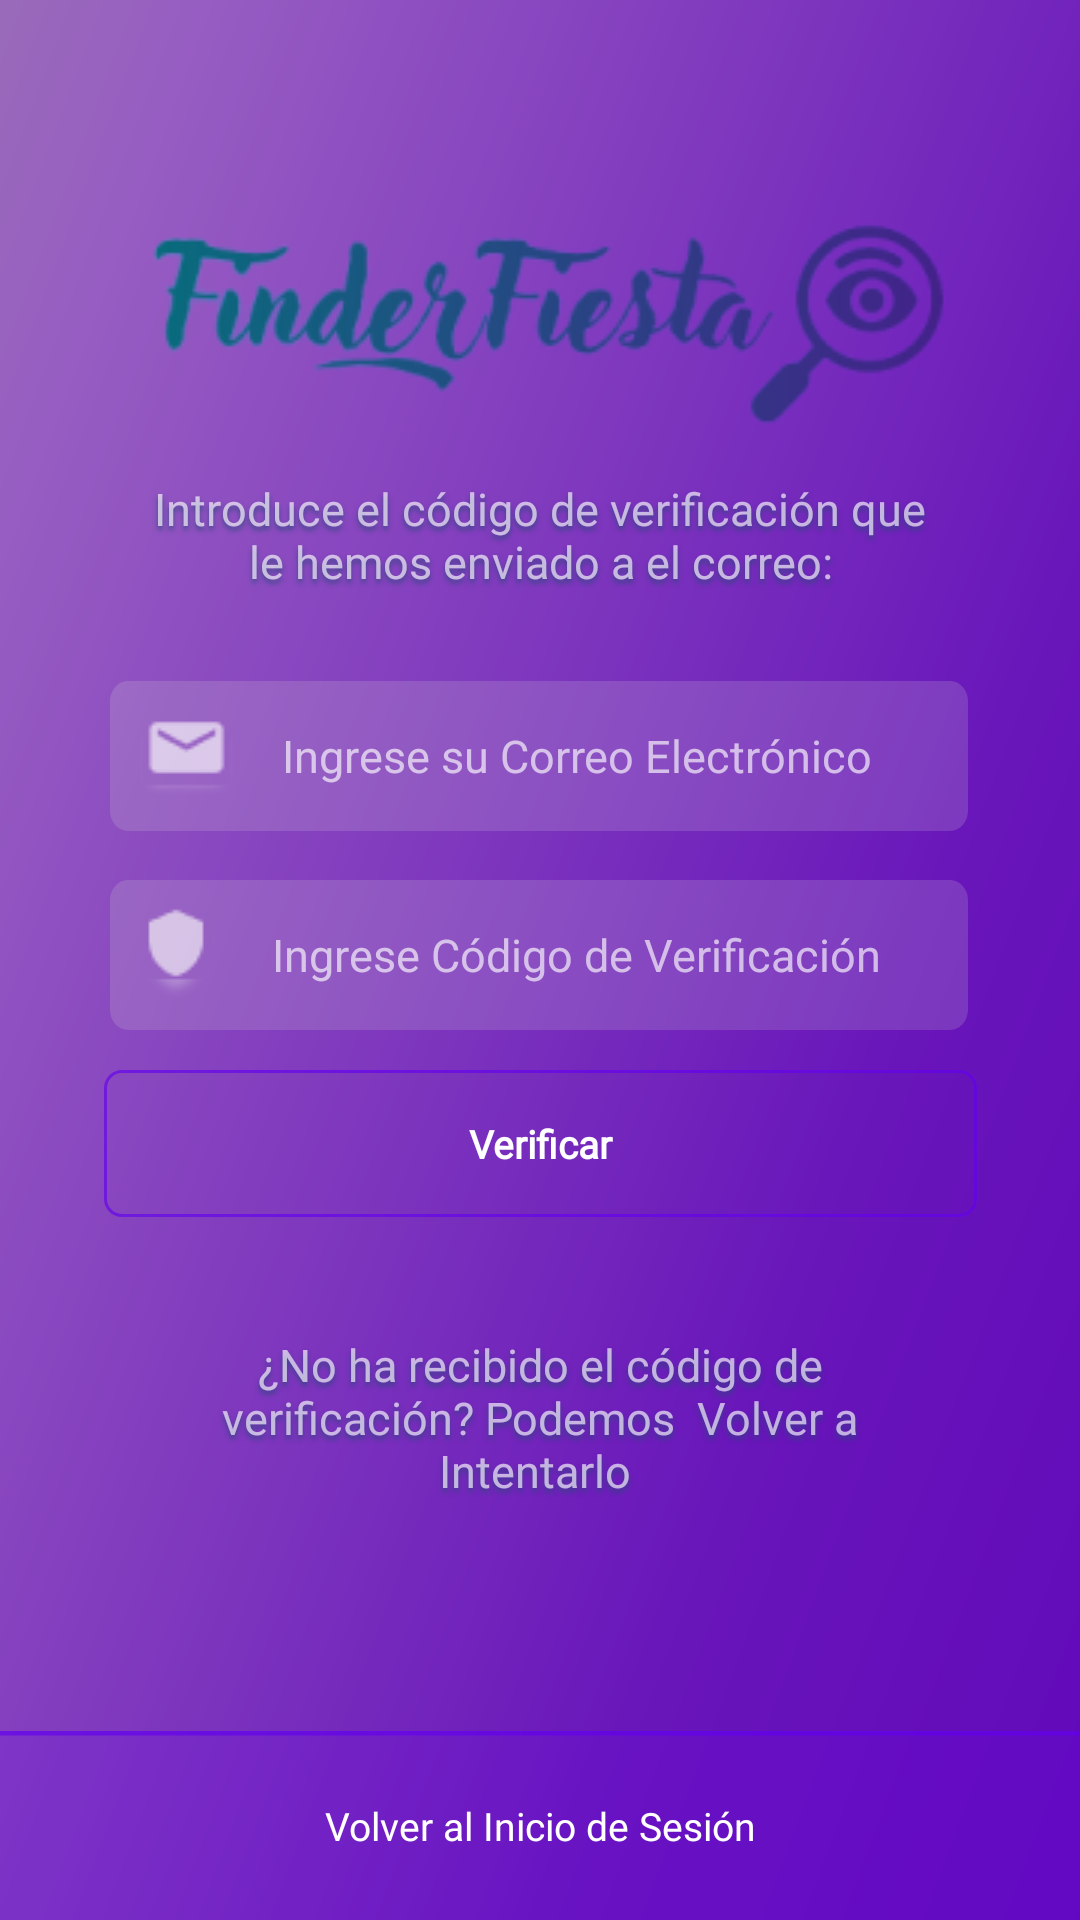

This screen was rendered from an Android layout file. Write that file and the resources it references.
<!-- AndroidManifest.xml: activity theme Theme.FinderFiesta2 -->
<!-- res/layout/activity_verify.xml -->
<?xml version="1.0" encoding="utf-8"?>
<androidx.constraintlayout.widget.ConstraintLayout xmlns:android="http://schemas.android.com/apk/res/android"
    xmlns:app="http://schemas.android.com/apk/res-auto"
    xmlns:tools="http://schemas.android.com/tools"
    android:layout_width="match_parent"
    android:layout_height="match_parent">


    <View
        android:id="@+id/fondo"
        android:layout_width="match_parent"
        android:layout_height="match_parent"
        android:layout_alignParentLeft="true"
        android:layout_alignParentTop="true"
        android:background="@drawable/fondo_verificar"
        app:layout_constraintBottom_toBottomOf="parent"
        app:layout_constraintEnd_toEndOf="parent"
        app:layout_constraintHorizontal_bias="0.0"
        app:layout_constraintStart_toStartOf="parent"
        app:layout_constraintTop_toTopOf="parent"
        app:layout_constraintVertical_bias="0.0" />

    <TextView
        android:id="@+id/mensajeregi"
        android:layout_width="261dp"
        android:layout_height="56dp"
        android:layout_alignParentLeft="true"
        android:layout_alignParentTop="true"
        android:gravity="center_horizontal|top"
        android:text="Introduce el código de verificación que le hemos enviado a el correo:"
        android:textAppearance="@style/mensajeregi"
        app:layout_constraintBottom_toBottomOf="parent"
        app:layout_constraintEnd_toEndOf="parent"
        app:layout_constraintStart_toStartOf="parent"
        app:layout_constraintTop_toTopOf="parent"
        app:layout_constraintVertical_bias="0.273" />

    <ImageView
        android:id="@+id/imageView4"
        android:layout_width="wrap_content"
        android:layout_height="wrap_content"
        app:layout_constraintBottom_toTopOf="@+id/btn_verify_2login"
        app:layout_constraintEnd_toEndOf="parent"
        app:layout_constraintHorizontal_bias="0.543"
        app:layout_constraintStart_toStartOf="parent"
        app:layout_constraintTop_toTopOf="parent"
        app:layout_constraintVertical_bias="0.14"
        app:srcCompat="@drawable/logo3" />

    <ImageView
        android:id="@+id/iconoEmail"
        android:layout_width="wrap_content"
        android:layout_height="wrap_content"
        app:layout_constraintBottom_toBottomOf="@+id/codeVerify"
        app:layout_constraintEnd_toEndOf="@+id/codeVerify"
        app:layout_constraintHorizontal_bias="0.035"
        app:layout_constraintStart_toStartOf="@+id/codeVerify"
        app:layout_constraintTop_toTopOf="@+id/codeVerify"
        app:layout_constraintVertical_bias="0.466"
        app:srcCompat="@drawable/escudo"
        tools:ignore="ImageContrastCheck" />

    <Button
        android:id="@+id/btn_verify_2login"
        style="@style/BotonPersonalizado1"
        android:layout_width="match_parent"
        android:layout_height="wrap_content"
        android:layout_alignParentLeft="false"
        android:text="Volver al Inicio de Sesión"
        app:layout_constraintBottom_toBottomOf="parent"
        app:layout_constraintEnd_toEndOf="parent"
        app:layout_constraintHorizontal_bias="0.0"
        app:layout_constraintStart_toStartOf="parent"
        app:layout_constraintTop_toTopOf="parent"
        app:layout_constraintVertical_bias="1.0"
        tools:ignore="HardcodedText" />

    <TextView
        android:id="@+id/mensajeregi2"
        android:layout_width="261dp"
        android:layout_height="56dp"
        android:layout_alignParentLeft="true"
        android:layout_alignParentTop="true"
        android:gravity="center_horizontal|top"
        android:text="¿No ha recibido el código de verificación? Podemos  Volver a Intentarlo "
        android:textAppearance="@style/mensajeregi"
        app:layout_constraintBottom_toTopOf="@+id/btn_verify_2login"
        app:layout_constraintEnd_toEndOf="parent"
        app:layout_constraintStart_toStartOf="parent"
        app:layout_constraintTop_toBottomOf="@+id/btn_verify"
        app:layout_constraintVertical_bias="0.337" />

    <Button
        android:id="@+id/btn_verify"
        style="@style/BotonPersonalizado2"
        android:layout_width="291dp"
        android:layout_height="49dp"
        android:layout_alignParentLeft="true"
        android:layout_alignParentTop="true"
        android:layout_marginBottom="160dp"
        android:text="Verificar"
        app:layout_constraintBottom_toTopOf="@+id/btn_verify_2login"
        app:layout_constraintEnd_toEndOf="parent"
        app:layout_constraintStart_toStartOf="parent"
        app:layout_constraintTop_toBottomOf="@+id/codeVerify"
        app:layout_constraintVertical_bias="0.538" />

    <EditText
        android:id="@+id/emailVerify"
        android:layout_width="286dp"
        android:layout_height="50dp"
        android:layout_alignParentLeft="true"
        android:layout_alignParentTop="true"
        android:background="@drawable/rectangulo3"
        android:gravity="center"
        android:hint="Ingrese su Correo Electrónico"
        android:inputType="textEmailAddress"
        android:paddingLeft="25dp"
        android:textColorHint="@color/colorEditText"
        android:textSize="15dp"
        app:layout_constraintBottom_toBottomOf="@+id/fondo"
        app:layout_constraintEnd_toEndOf="parent"
        app:layout_constraintHorizontal_bias="0.496"
        app:layout_constraintStart_toStartOf="parent"
        app:layout_constraintTop_toTopOf="parent"
        app:layout_constraintVertical_bias="0.385"
        tools:ignore="TextSizeCheck" />

    <EditText
        android:id="@+id/codeVerify"
        android:layout_width="286dp"
        android:layout_height="50dp"
        android:layout_alignParentLeft="true"
        android:layout_alignParentTop="true"
        android:background="@drawable/rectangulo3"
        android:gravity="center"
        android:hint="Ingrese Código de Verificación"
        android:inputType="textEmailAddress"
        android:paddingLeft="25dp"
        android:textColorHint="@color/colorEditText"
        android:textSize="15dp"
        app:layout_constraintBottom_toBottomOf="@+id/fondo"
        app:layout_constraintEnd_toEndOf="parent"
        app:layout_constraintHorizontal_bias="0.496"
        app:layout_constraintStart_toStartOf="parent"
        app:layout_constraintTop_toBottomOf="@+id/emailVerify"
        app:layout_constraintVertical_bias="0.052"
        tools:ignore="TextSizeCheck" />

    <ImageView
        android:id="@+id/iconoEmail2"
        android:layout_width="wrap_content"
        android:layout_height="wrap_content"
        app:layout_constraintBottom_toBottomOf="@+id/emailVerify"
        app:layout_constraintEnd_toEndOf="@+id/emailVerify"
        app:layout_constraintHorizontal_bias="0.035"
        app:layout_constraintStart_toStartOf="@+id/emailVerify"
        app:layout_constraintTop_toTopOf="@+id/emailVerify"
        app:layout_constraintVertical_bias="0.466"
        app:srcCompat="@drawable/email"
        tools:ignore="ImageContrastCheck" />


</androidx.constraintlayout.widget.ConstraintLayout>
<!-- resources referenced by this layout -->
<resources>
  <color name="colorEditText">#A6FFFFFF</color>
  <!-- drawable rectangulo3 (drawable) -->
  <?xml version="1.0" encoding="utf-8"?>
  <vector
      xmlns:android="http://schemas.android.com/apk/res/android"
      xmlns:aapt="http://schemas.android.com/aapt"
      android:width="286dp"
      android:height="44dp"
      android:viewportWidth="286"
      android:viewportHeight="44"
      >
      <group>
          <clip-path
              android:pathData="M6 0H280C283.314 0 286 2.68629 286 6V38C286 41.3137 283.314 44 280 44H6C2.68629 44 0 41.3137 0 38V6C0 2.68629 2.68629 0 6 0Z"
              />
          <path
              android:pathData="M0 0V44H286V0"
              android:fillColor="#2ED9D9D9"
              />
      </group>
  </vector>
  <style name="BotonPersonalizado1" parent="Widget.AppCompat.Button">
          <item name="android:background">@drawable/rectangulo1</item>
          <item name="android:textColor">#FFFFFF</item>
          <item name="android:textSize">13sp</item>
          <item name="android:fontFamily">@font/anek_bangla</item>
          <item name="android:textAllCaps">false</item>
      </style>
  <style name="BotonPersonalizado2" parent="Widget.AppCompat.Button">
          <item name="android:textSize">13sp</item>
          <item name="android:background">@drawable/rectangulo2</item>s
          <item name="android:textStyle">bold</item>
          <item name="android:fontFamily">@font/anek_bangla</item>
          <item name="android:textColor">#FFFFFF</item>
          <item name="android:textAllCaps">false</item>
      </style>
  <style name="mensajeregi">
          <item name="android:textSize">15sp</item>
          <item name="android:textColor">#A6FFFFFF</item>
          <item name="android:fontFamily">@font/anek_bangla</item>
          <item name="android:shadowColor">#B827487A</item>
          <item name="android:shadowDx">0</item>
          <item name="android:shadowDy">4</item>
          <item name="android:shadowRadius">4</item>
      </style>
  <style name="Theme.FinderFiesta2" parent="Theme.MaterialComponents.NoActionBar">
          
          <item name="colorPrimary">@color/purple_500</item>
          <item name="colorPrimaryVariant">@color/purple_700</item>
          <item name="colorOnPrimary">@color/white</item>
          
          <item name="colorSecondary">@color/teal_200</item>
          <item name="colorSecondaryVariant">@color/teal_700</item>
          <item name="colorOnSecondary">@color/black</item>
          
          <item name="android:statusBarColor">?attr/colorPrimaryVariant</item>
          
      </style>
  <!-- drawable rectangulo1 (drawable) -->
  <?xml version="1.0" encoding="utf-8"?>
  <vector
      xmlns:android="http://schemas.android.com/apk/res/android"
      xmlns:aapt="http://schemas.android.com/aapt"
      android:width="360dp"
      android:height="63dp"
      android:viewportWidth="360"
      android:viewportHeight="63"
      >
      <group>
          <clip-path
              android:pathData="M0 0H360V63H0V0Z"
              />
          <path
              android:pathData="M0 0V63H360V0"
              android:fillColor="#2B1154BA"
              />
          <path
              android:pathData="M0 0H360V1H0V0Z"
              android:strokeWidth="1"
              android:strokeColor="#ABDBDFE5"
              />
      </group>
  </vector>
  <color name="purple_500">#FF6200EE</color>
  <color name="purple_700">#FF3700B3</color>
  <color name="white">#FFFFFFFF</color>
  <color name="teal_200">#FF03DAC5</color>
  <color name="teal_700">#FF018786</color>
  <color name="black">#FF000000</color>
</resources>
